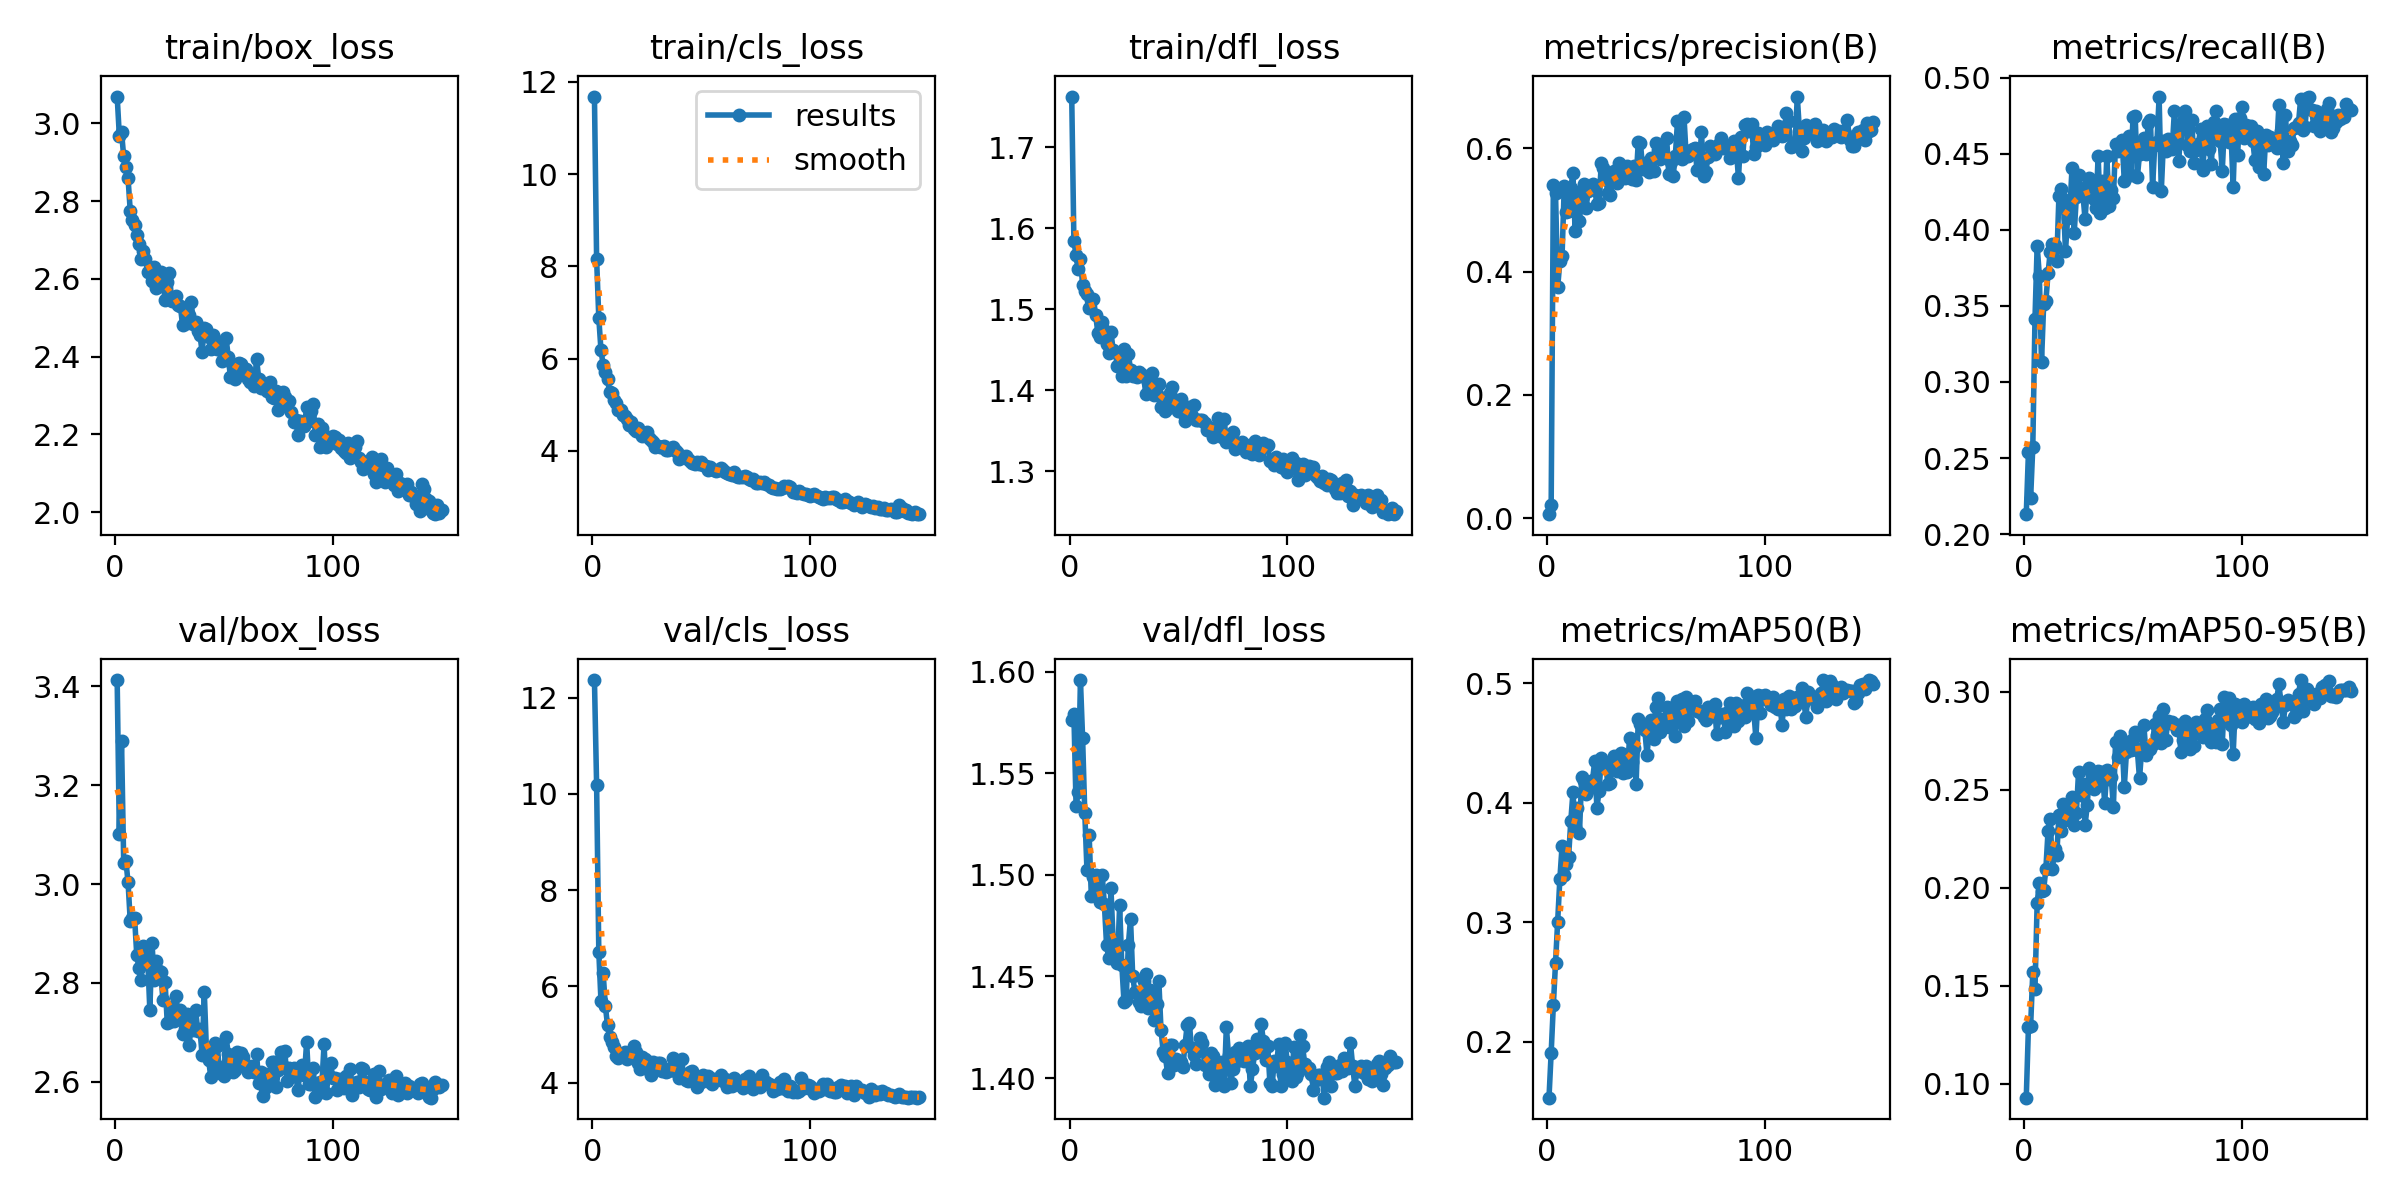

Values plotted in this chart, from the file beside it:
epoch, time, train/box_loss, train/cls_loss, train/dfl_loss, metrics/precision(B), metrics/recall(B), metrics/mAP50(B), metrics/mAP50-95(B), val/box_loss, val/cls_loss, val/dfl_loss, lr/pg0, lr/pg1, lr/pg2
1, 20.05, 3.069, 11.68, 1.763, 0.00653, 0.2131, 0.1534, 0.09292, 3.413, 12.37, 1.576, 0.0003613, 0.0003613, 0.0003613
2, 39.47, 2.968, 8.153, 1.584, 0.02106, 0.2538, 0.1911, 0.1291, 3.102, 10.18, 1.579, 0.0007268, 0.0007268, 0.0007268
3, 59.15, 2.977, 6.883, 1.568, 0.5399, 0.2236, 0.2308, 0.1295, 3.29, 6.721, 1.534, 0.001087, 0.001087, 0.001087
4, 77.95, 2.915, 6.184, 1.55, 0.527, 0.2575, 0.2662, 0.1571, 3.043, 5.691, 1.541, 0.001089, 0.001089, 0.001089
5, 97.63, 2.889, 5.868, 1.563, 0.3755, 0.3414, 0.3005, 0.1485, 3.047, 6.277, 1.596, 0.001082, 0.001082, 0.001082
6, 116.3, 2.859, 5.723, 1.53, 0.4167, 0.3894, 0.3366, 0.1922, 3.003, 5.599, 1.567, 0.001074, 0.001074, 0.001074
7, 134.7, 2.775, 5.553, 1.522, 0.4252, 0.3699, 0.3636, 0.2025, 2.926, 5.19, 1.53, 0.001067, 0.001067, 0.001067
8, 153.4, 2.752, 5.269, 1.518, 0.5384, 0.313, 0.3395, 0.1983, 2.931, 4.94, 1.502, 0.00106, 0.00106, 0.00106
9, 172.3, 2.738, 5.251, 1.502, 0.4961, 0.3514, 0.3484, 0.1991, 2.932, 4.849, 1.52, 0.001052, 0.001052, 0.001052
10, 190.8, 2.713, 5.112, 1.512, 0.4984, 0.3531, 0.3547, 0.2097, 2.856, 4.736, 1.49, 0.001045, 0.001045, 0.001045
11, 209.4, 2.689, 5.04, 1.513, 0.5364, 0.3714, 0.3844, 0.229, 2.829, 4.554, 1.499, 0.001038, 0.001038, 0.001038
12, 227.9, 2.65, 4.892, 1.493, 0.5595, 0.3855, 0.4086, 0.2353, 2.806, 4.508, 1.5, 0.00103, 0.00103, 0.00103
13, 246.6, 2.671, 4.893, 1.471, 0.4657, 0.3904, 0.3799, 0.2094, 2.874, 4.595, 1.491, 0.001023, 0.001023, 0.001023
14, 265.3, 2.651, 4.779, 1.466, 0.5227, 0.3896, 0.3954, 0.2196, 2.843, 4.561, 1.486, 0.001016, 0.001016, 0.001016
15, 283.7, 2.617, 4.754, 1.485, 0.4817, 0.3798, 0.3749, 0.2165, 2.852, 4.645, 1.5, 0.001008, 0.001008, 0.001008
16, 302.3, 2.621, 4.7, 1.475, 0.5298, 0.4223, 0.4212, 0.2371, 2.745, 4.487, 1.485, 0.001001, 0.001001, 0.001001
17, 321.1, 2.594, 4.573, 1.457, 0.5423, 0.4264, 0.4181, 0.2288, 2.88, 4.558, 1.465, 0.0009937, 0.0009937, 0.0009937
18, 339.6, 2.631, 4.634, 1.446, 0.5034, 0.4201, 0.4073, 0.2427, 2.806, 4.548, 1.459, 0.0009863, 0.0009863, 0.0009863
19, 358.2, 2.577, 4.471, 1.472, 0.5305, 0.3859, 0.4127, 0.2347, 2.845, 4.759, 1.494, 0.000979, 0.000979, 0.000979
20, 376.7, 2.582, 4.433, 1.45, 0.5382, 0.4079, 0.4175, 0.2384, 2.824, 4.63, 1.468, 0.0009717, 0.0009717, 0.0009717
21, 395.2, 2.618, 4.506, 1.447, 0.5424, 0.4127, 0.4192, 0.2408, 2.822, 4.407, 1.46, 0.0009643, 0.0009643, 0.0009643
22, 413.8, 2.595, 4.414, 1.431, 0.5335, 0.4403, 0.4347, 0.2464, 2.766, 4.292, 1.456, 0.000957, 0.000957, 0.000957
23, 432.4, 2.547, 4.322, 1.435, 0.5099, 0.3976, 0.3955, 0.2321, 2.802, 4.53, 1.485, 0.0009497, 0.0009497, 0.0009497
24, 451, 2.592, 4.383, 1.417, 0.5113, 0.4217, 0.4101, 0.2383, 2.719, 4.496, 1.456, 0.0009424, 0.0009424, 0.0009424
25, 469.6, 2.615, 4.405, 1.451, 0.5757, 0.436, 0.4374, 0.2591, 2.722, 4.458, 1.438, 0.000935, 0.000935, 0.000935
26, 488, 2.542, 4.291, 1.418, 0.5687, 0.4259, 0.4324, 0.2472, 2.751, 4.254, 1.439, 0.0009277, 0.0009277, 0.0009277
27, 506.5, 2.545, 4.239, 1.445, 0.5522, 0.4237, 0.433, 0.2528, 2.722, 4.162, 1.466, 0.0009204, 0.0009204, 0.0009204
28, 525.2, 2.557, 4.198, 1.425, 0.5284, 0.4067, 0.4157, 0.2321, 2.773, 4.422, 1.478, 0.000913, 0.000913, 0.000913
29, 543.9, 2.533, 4.089, 1.418, 0.5243, 0.4287, 0.4166, 0.242, 2.735, 4.295, 1.45, 0.0009057, 0.0009057, 0.0009057
30, 562.5, 2.531, 4.116, 1.422, 0.5497, 0.4337, 0.4332, 0.2611, 2.745, 4.403, 1.442, 0.0008984, 0.0008984, 0.0008984
31, 580.9, 2.482, 4.089, 1.417, 0.5627, 0.4298, 0.4392, 0.2569, 2.697, 4.4, 1.442, 0.000891, 0.000891, 0.000891
32, 599.6, 2.526, 4.084, 1.423, 0.5433, 0.4203, 0.4268, 0.2504, 2.707, 4.249, 1.438, 0.0008837, 0.0008837, 0.0008837
33, 618, 2.488, 4.107, 1.421, 0.5761, 0.4142, 0.4381, 0.2519, 2.738, 4.273, 1.435, 0.0008764, 0.0008764, 0.0008764
34, 636.8, 2.506, 4.012, 1.418, 0.558, 0.4483, 0.4415, 0.2594, 2.674, 4.215, 1.448, 0.000869, 0.000869, 0.000869
35, 655.5, 2.542, 4.022, 1.396, 0.5543, 0.4111, 0.4248, 0.2524, 2.712, 4.232, 1.451, 0.0008617, 0.0008617, 0.0008617
36, 674, 2.484, 4.065, 1.41, 0.5521, 0.4321, 0.4397, 0.2593, 2.704, 4.304, 1.435, 0.0008544, 0.0008544, 0.0008544
37, 692.6, 2.488, 4.078, 1.414, 0.5712, 0.4142, 0.4258, 0.2434, 2.745, 4.504, 1.443, 0.000847, 0.000847, 0.000847
38, 711, 2.466, 4.029, 1.421, 0.5624, 0.4483, 0.4544, 0.2603, 2.704, 4.247, 1.441, 0.0008397, 0.0008397, 0.0008397
39, 729.5, 2.457, 3.985, 1.395, 0.5501, 0.4156, 0.434, 0.2553, 2.707, 4.291, 1.429, 0.0008324, 0.0008324, 0.0008324
40, 748, 2.412, 3.823, 1.396, 0.572, 0.426, 0.4454, 0.2566, 2.654, 4.09, 1.436, 0.000825, 0.000825, 0.000825
41, 766.5, 2.474, 3.884, 1.408, 0.5489, 0.4209, 0.4157, 0.2413, 2.782, 4.487, 1.448, 0.0008177, 0.0008177, 0.0008177
42, 785.2, 2.47, 3.875, 1.38, 0.6107, 0.4565, 0.4698, 0.2744, 2.662, 4.133, 1.424, 0.0008104, 0.0008104, 0.0008104
43, 803.8, 2.451, 3.891, 1.386, 0.6088, 0.4517, 0.4654, 0.2668, 2.643, 4.049, 1.413, 0.000803, 0.000803, 0.000803
44, 822.3, 2.42, 3.82, 1.375, 0.5668, 0.4526, 0.4641, 0.2773, 2.609, 4.04, 1.411, 0.0007957, 0.0007957, 0.0007957
45, 841, 2.457, 3.793, 1.378, 0.5767, 0.4588, 0.4605, 0.2752, 2.635, 4.22, 1.403, 0.0007884, 0.0007884, 0.0007884
46, 859.4, 2.431, 3.745, 1.397, 0.5701, 0.4322, 0.4398, 0.2513, 2.677, 4.243, 1.417, 0.000781, 0.000781, 0.000781
47, 878.3, 2.419, 3.724, 1.405, 0.5614, 0.4502, 0.4609, 0.2693, 2.672, 4.128, 1.416, 0.0007737, 0.0007737, 0.0007737
48, 896.8, 2.437, 3.765, 1.386, 0.5846, 0.4616, 0.4692, 0.2717, 2.617, 3.909, 1.406, 0.0007664, 0.0007664, 0.0007664
49, 915.2, 2.388, 3.717, 1.387, 0.5636, 0.4361, 0.4536, 0.2703, 2.631, 4.098, 1.409, 0.000759, 0.000759, 0.000759
50, 933.8, 2.399, 3.757, 1.374, 0.6093, 0.4738, 0.48, 0.276, 2.611, 4.01, 1.408, 0.0007517, 0.0007517, 0.0007517
51, 952.8, 2.448, 3.702, 1.39, 0.5967, 0.4747, 0.4874, 0.2796, 2.691, 4.152, 1.408, 0.0007444, 0.0007444, 0.0007444
52, 971.2, 2.4, 3.679, 1.372, 0.583, 0.4345, 0.4593, 0.2702, 2.657, 4.082, 1.405, 0.000737, 0.000737, 0.000737
53, 989.9, 2.348, 3.598, 1.362, 0.6001, 0.4496, 0.4703, 0.2558, 2.642, 4.139, 1.416, 0.0007297, 0.0007297, 0.0007297
54, 1008, 2.379, 3.656, 1.367, 0.5873, 0.4568, 0.4666, 0.2708, 2.619, 4.003, 1.426, 0.0007224, 0.0007224, 0.0007224
55, 1027, 2.342, 3.599, 1.38, 0.6171, 0.4602, 0.4797, 0.283, 2.623, 3.979, 1.427, 0.000715, 0.000715, 0.000715
56, 1045, 2.382, 3.592, 1.369, 0.5588, 0.4499, 0.4635, 0.2677, 2.66, 4.077, 1.415, 0.0007077, 0.0007077, 0.0007077
57, 1064, 2.384, 3.56, 1.382, 0.5773, 0.4702, 0.4788, 0.2703, 2.639, 4.05, 1.412, 0.0007004, 0.0007004, 0.0007004
58, 1082, 2.38, 3.582, 1.363, 0.5553, 0.4722, 0.4727, 0.2707, 2.659, 4.08, 1.407, 0.000693, 0.000693, 0.000693
59, 1101, 2.364, 3.621, 1.364, 0.5875, 0.4281, 0.4559, 0.2733, 2.65, 4.151, 1.414, 0.0006857, 0.0006857, 0.0006857
60, 1120, 2.368, 3.596, 1.364, 0.6438, 0.456, 0.4848, 0.2838, 2.634, 4.032, 1.419, 0.0006784, 0.0006784, 0.0006784
... 90 more rows
